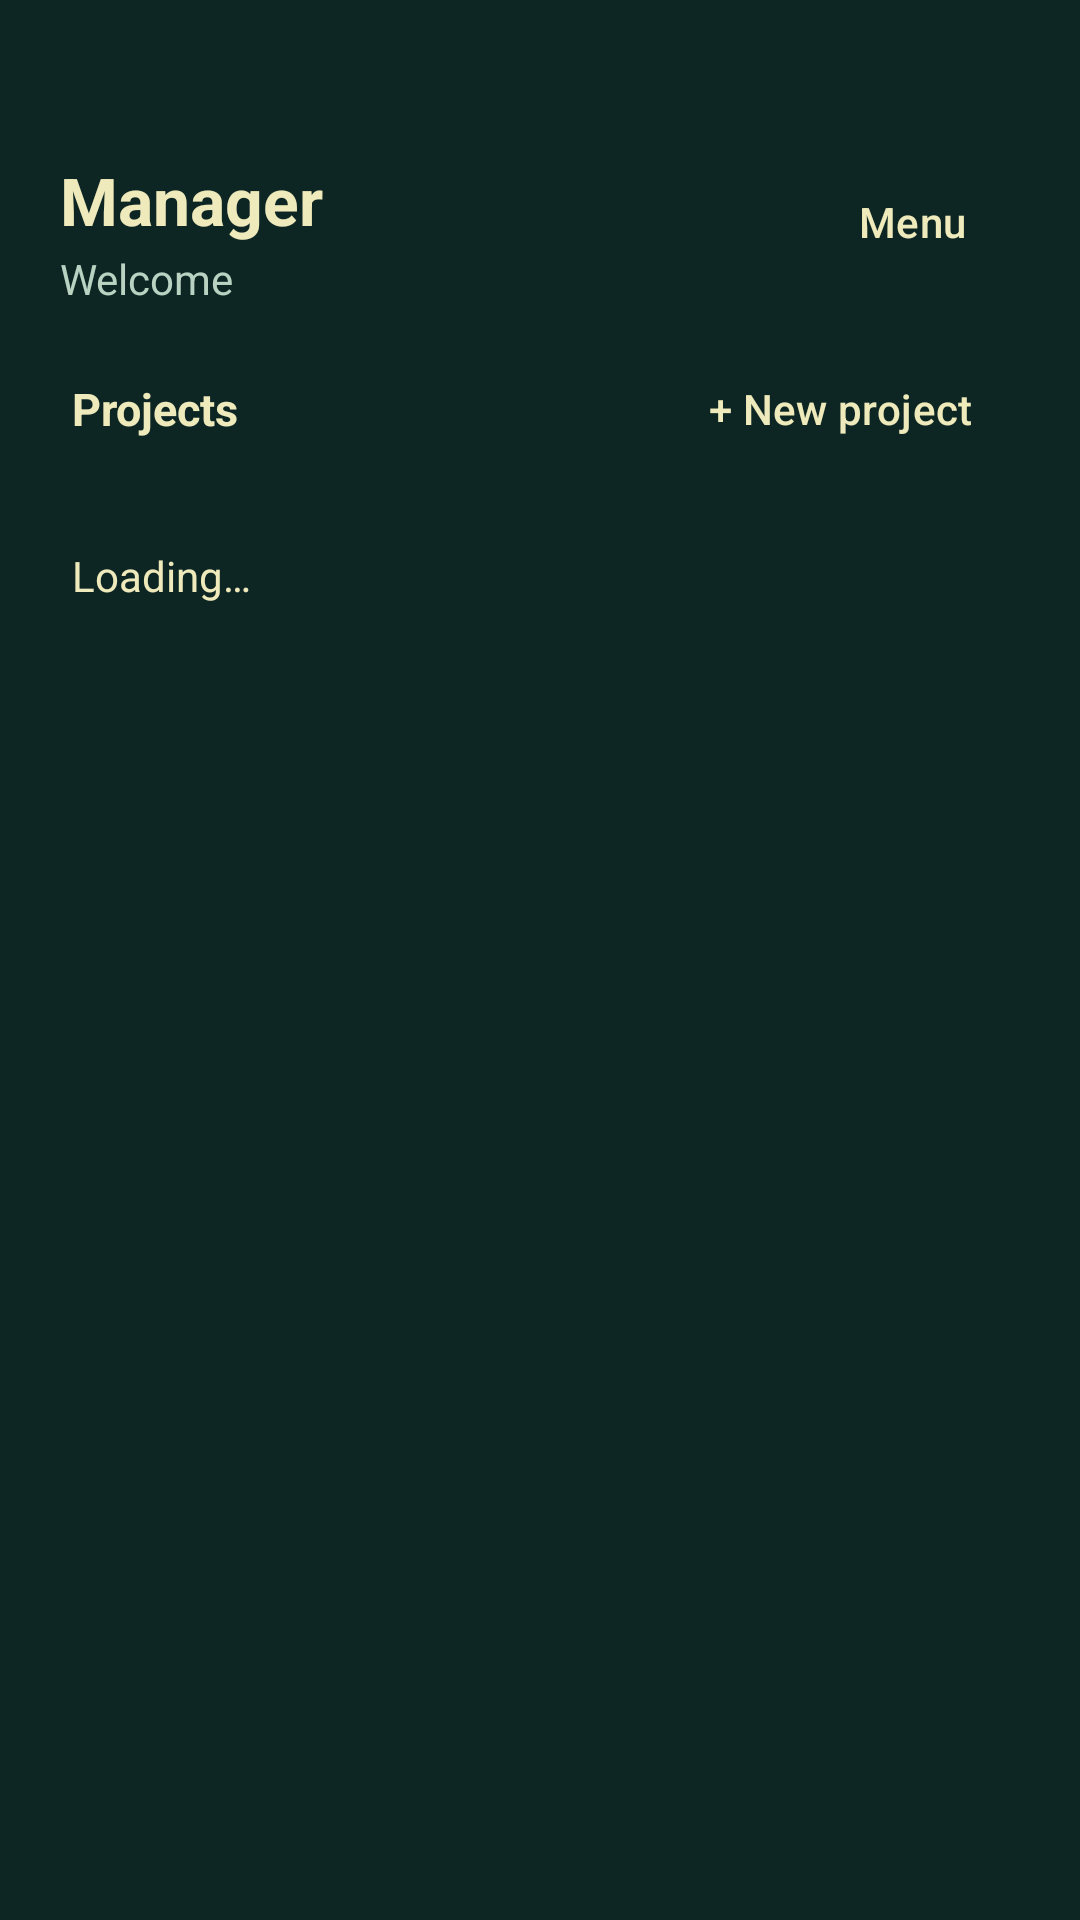

Android layout source for this screen:
<!-- AndroidManifest.xml: activity theme Theme.BuildTrack_v1.Manager -->
<!-- res/layout/activity_manager_home.xml -->
<?xml version="1.0" encoding="utf-8"?>
<RelativeLayout xmlns:android="http://schemas.android.com/apk/res/android"
    xmlns:app="http://schemas.android.com/apk/res-auto"
    android:layout_width="match_parent"
    android:layout_height="match_parent">

    <RelativeLayout
        android:id="@+id/topBar"
        android:layout_width="match_parent"
        android:layout_height="wrap_content"
        android:paddingStart="20dp"
        android:paddingTop="52dp"
        android:paddingEnd="12dp"
        android:paddingBottom="8dp">

        <TextView
            android:id="@+id/tvRole"
            android:layout_width="wrap_content"
            android:layout_height="wrap_content"
            android:text="@string/manager"
            android:textColor="?attr/colorOnSurface"
            android:textSize="22sp"
            android:textStyle="bold"
            android:layout_alignParentStart="true"
            android:layout_toStartOf="@+id/btnMenu"
            android:maxLines="1"
            android:ellipsize="end"
            android:layout_marginEnd="10dp"/>

        <TextView
            android:id="@+id/tvWelcome"
            android:layout_width="wrap_content"
            android:layout_height="wrap_content"
            android:layout_below="@id/tvRole"
            android:layout_marginTop="2dp"
            android:text="@string/welcome"
            android:textColor="?attr/colorOnSurfaceVariant"
            android:textSize="14sp" />

        <Button
            style="@style/Widget.Material3.Button.TextButton"
            android:id="@+id/btnMenu"
            android:layout_width="wrap_content"
            android:layout_height="44dp"
            android:layout_alignTop="@id/tvRole"
            android:layout_alignParentEnd="true"
            android:text="@string/menu"
            android:textAllCaps="false"
            android:textColor="?attr/colorPrimary"
            android:textSize="14sp" />
    </RelativeLayout>

    <RelativeLayout
        android:id="@+id/sectionRow"
        android:layout_width="match_parent"
        android:layout_height="wrap_content"
        android:layout_below="@id/topBar"
        android:layout_marginStart="24dp"
        android:layout_marginTop="4dp"
        android:layout_marginEnd="24dp">

        <TextView
            android:id="@+id/tvSectionTitle"
            android:layout_width="wrap_content"
            android:layout_height="wrap_content"
            android:layout_centerVertical="true"
            android:text="@string/projects"
            android:textColor="?attr/colorOnSurface"
            android:textSize="15sp"
            android:textStyle="bold"
            android:layout_alignParentStart="true"
            android:layout_toStartOf="@+id/btnNewProject"
            android:maxLines="1"
            android:ellipsize="end"
            android:layout_marginEnd="10dp"/>

        <Button
            style="@style/Widget.Material3.Button.TextButton"
            android:id="@+id/btnNewProject"
            android:layout_width="wrap_content"
            android:layout_height="44dp"
            android:layout_alignParentEnd="true"
            android:text="@string/new_project"
            android:textAllCaps="false"
            android:textColor="?attr/colorPrimary"
            android:textSize="14sp" />
    </RelativeLayout>

    <androidx.recyclerview.widget.RecyclerView
        android:id="@+id/rvProjects"
        android:layout_width="match_parent"
        android:layout_height="match_parent"
        android:layout_below="@id/sectionRow"
        android:clipToPadding="false"
        android:padding="16dp" />

    <TextView
        android:id="@+id/tvEmpty"
        android:layout_width="match_parent"
        android:layout_height="wrap_content"
        android:layout_below="@id/sectionRow"
        android:layout_margin="24dp"
        android:text="@string/loading"
        android:textColor="?attr/colorOnSurface"
        android:textSize="14sp" />
</RelativeLayout>
<!-- resources referenced by this layout -->
<resources>
  <string name="loading">Loading…</string>
  <string name="manager">Manager</string>
  <string name="menu">Menu</string>
  <string name="new_project">+ New project</string>
  <string name="projects">Projects</string>
  <string name="welcome">Welcome</string>
  <style name="Theme.BuildTrack_v1.Manager" parent="Base.Theme.BuildTrack_v1">
          <item name="android:colorBackground">@color/manager_bg</item>
          <item name="colorSurface">@color/manager_surface</item>
          <item name="colorSurfaceContainerLow">@color/manager_surface</item>
          <item name="colorSurfaceContainer">@color/manager_surface_2</item>
          <item name="colorSurfaceContainerHigh">@color/manager_surface_2</item>
          <item name="colorSurfaceContainerHighest">@color/manager_line</item>
          <item name="colorOnBackground">@color/manager_text</item>
          <item name="colorOnSurface">@color/manager_text</item>
          <item name="colorOnSurfaceVariant">@color/manager_text_dim</item>
          <item name="colorOutline">@color/manager_line</item>
          <item name="colorOutlineVariant">@color/manager_line</item>
          <item name="colorPrimary">@color/manager_accent</item>
          <item name="colorOnPrimary">@color/manager_on_accent</item>
          <item name="colorPrimaryContainer">@color/manager_surface_2</item>
          <item name="colorOnPrimaryContainer">@color/manager_text</item>
          <item name="colorSecondary">@color/manager_accent</item>
          <item name="colorOnSecondary">@color/manager_on_accent</item>
          <item name="colorSecondaryContainer">@color/manager_surface_2</item>
          <item name="colorOnSecondaryContainer">@color/manager_text</item>
          <item name="colorTertiary">@color/manager_accent</item>
          <item name="colorOnTertiary">@color/manager_on_accent</item>
          <item name="colorTertiaryContainer">@color/manager_surface_2</item>
          <item name="colorOnTertiaryContainer">@color/manager_text</item>
      </style>
  <color name="manager_bg">#0D2624</color>
  <color name="manager_surface">#17433F</color>
  <color name="manager_surface_2">#4B1426</color>
  <color name="manager_line">#558467</color>
  <color name="manager_text">#EFEABB</color>
  <color name="manager_text_dim">#B9D2C2</color>
  <color name="manager_accent">#EFEABB</color>
  <color name="manager_on_accent">#0D2624</color>
  <color name="slate_bg">#0E1013</color>
  <color name="slate_surface">#171A1F</color>
  <color name="slate_surface_2">#1F2329</color>
  <color name="slate_line">#2B3036</color>
  <color name="slate_text">#E9ECEF</color>
  <color name="slate_text_dim">#9BA3AC</color>
  <color name="accent_site">#4C8DF6</color>
  <color name="on_accent">#0B0E11</color>
  <color name="danger">#C0392B</color>
  <style name="PopupMenu.BuildTrack" parent="Widget.AppCompat.PopupMenu">
          <item name="android:popupBackground">@drawable/bg_popup</item>
          <item name="android:popupElevation">8dp</item>
      </style>
</resources>
